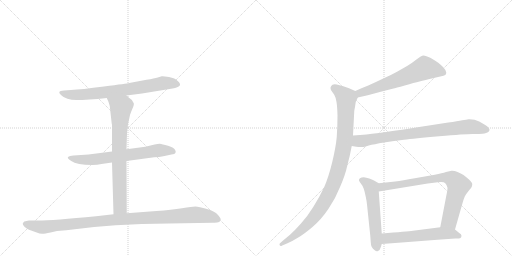
t = 0.00 s
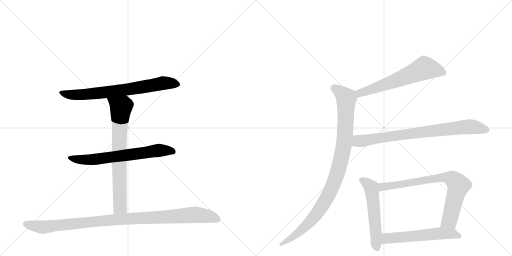
t = 1.79 s
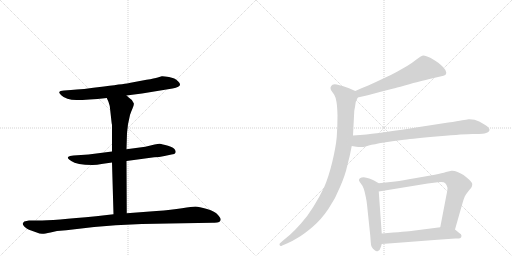
t = 3.59 s
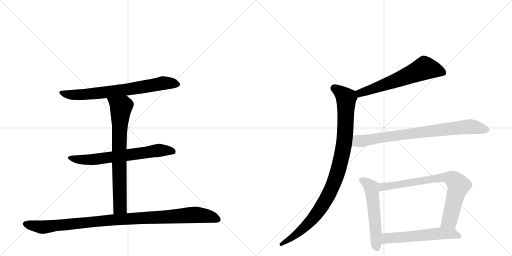
t = 5.38 s
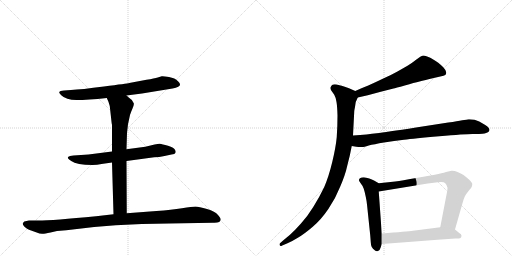
t = 7.17 s
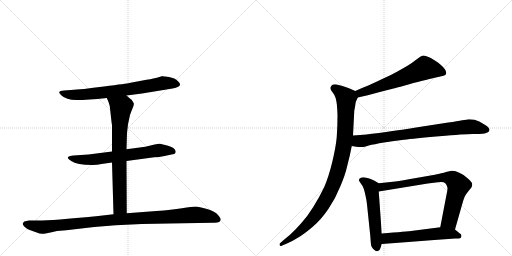
t = 8.97 s

The animated SVG that drew these frames (rendered in a browser with its animation timeline set to each time). Animation: 10 CSS @keyframes rules; one cycle of 8.97 s.

<svg version="1.1" viewBox="0 0 2048 1024" xmlns="http://www.w3.org/2000/svg">
  <g stroke="lightgray" stroke-dasharray="1,1" stroke-width="1" transform="scale(4, 4)">
    <line x1="0" y1="0" x2="256" y2="256"></line>
    <line x1="256" y1="0" x2="0" y2="256"></line>
    <line x1="128" y1="0" x2="128" y2="256"></line>
    <line x1="0" y1="128" x2="256" y2="128"></line>
    <line x1="256" y1="0" x2="512" y2="256"></line>
    <line x1="512" y1="0" x2="256" y2="256"></line>
    <line x1="384" y1="0" x2="384" y2="256"></line>
    <line x1="256" y1="128" x2="512" y2="128"></line>
  </g>
<g transform="scale(1, -1) translate(0, -850)">
   <style type="text/css">
    @keyframes keyframes0 {
      from {
       stroke: black;
       stroke-dashoffset: 723;
       stroke-width: 128;
       }
       70% {
       animation-timing-function: step-end;
       stroke: black;
       stroke-dashoffset: 0;
       stroke-width: 128;
       }
       to {
       stroke: black;
       stroke-width: 1024;
       }
       }
       #make-me-a-hanzi-animation-0 {
         animation: keyframes0 0.838379s both;
         animation-delay: 0.000000s;
         animation-timing-function: linear;
       }
    @keyframes keyframes1 {
      from {
       stroke: black;
       stroke-dashoffset: 675;
       stroke-width: 128;
       }
       69% {
       animation-timing-function: step-end;
       stroke: black;
       stroke-dashoffset: 0;
       stroke-width: 128;
       }
       to {
       stroke: black;
       stroke-width: 1024;
       }
       }
       #make-me-a-hanzi-animation-1 {
         animation: keyframes1 0.799316s both;
         animation-delay: 0.838379s;
         animation-timing-function: linear;
       }
    @keyframes keyframes2 {
      from {
       stroke: black;
       stroke-dashoffset: 742;
       stroke-width: 128;
       }
       71% {
       animation-timing-function: step-end;
       stroke: black;
       stroke-dashoffset: 0;
       stroke-width: 128;
       }
       to {
       stroke: black;
       stroke-width: 1024;
       }
       }
       #make-me-a-hanzi-animation-2 {
         animation: keyframes2 0.853841s both;
         animation-delay: 1.637695s;
         animation-timing-function: linear;
       }
    @keyframes keyframes3 {
      from {
       stroke: black;
       stroke-dashoffset: 1035;
       stroke-width: 128;
       }
       77% {
       animation-timing-function: step-end;
       stroke: black;
       stroke-dashoffset: 0;
       stroke-width: 128;
       }
       to {
       stroke: black;
       stroke-width: 1024;
       }
       }
       #make-me-a-hanzi-animation-3 {
         animation: keyframes3 1.092285s both;
         animation-delay: 2.491536s;
         animation-timing-function: linear;
       }
    @keyframes keyframes4 {
      from {
       stroke: black;
       stroke-dashoffset: 621;
       stroke-width: 128;
       }
       67% {
       animation-timing-function: step-end;
       stroke: black;
       stroke-dashoffset: 0;
       stroke-width: 128;
       }
       to {
       stroke: black;
       stroke-width: 1024;
       }
       }
       #make-me-a-hanzi-animation-4 {
         animation: keyframes4 0.755371s both;
         animation-delay: 3.583822s;
         animation-timing-function: linear;
       }
    @keyframes keyframes5 {
      from {
       stroke: black;
       stroke-dashoffset: 995;
       stroke-width: 128;
       }
       76% {
       animation-timing-function: step-end;
       stroke: black;
       stroke-dashoffset: 0;
       stroke-width: 128;
       }
       to {
       stroke: black;
       stroke-width: 1024;
       }
       }
       #make-me-a-hanzi-animation-5 {
         animation: keyframes5 1.059733s both;
         animation-delay: 4.339193s;
         animation-timing-function: linear;
       }
    @keyframes keyframes6 {
      from {
       stroke: black;
       stroke-dashoffset: 802;
       stroke-width: 128;
       }
       72% {
       animation-timing-function: step-end;
       stroke: black;
       stroke-dashoffset: 0;
       stroke-width: 128;
       }
       to {
       stroke: black;
       stroke-width: 1024;
       }
       }
       #make-me-a-hanzi-animation-6 {
         animation: keyframes6 0.902669s both;
         animation-delay: 5.398926s;
         animation-timing-function: linear;
       }
    @keyframes keyframes7 {
      from {
       stroke: black;
       stroke-dashoffset: 550;
       stroke-width: 128;
       }
       64% {
       animation-timing-function: step-end;
       stroke: black;
       stroke-dashoffset: 0;
       stroke-width: 128;
       }
       to {
       stroke: black;
       stroke-width: 1024;
       }
       }
       #make-me-a-hanzi-animation-7 {
         animation: keyframes7 0.697591s both;
         animation-delay: 6.301595s;
         animation-timing-function: linear;
       }
    @keyframes keyframes8 {
      from {
       stroke: black;
       stroke-dashoffset: 769;
       stroke-width: 128;
       }
       71% {
       animation-timing-function: step-end;
       stroke: black;
       stroke-dashoffset: 0;
       stroke-width: 128;
       }
       to {
       stroke: black;
       stroke-width: 1024;
       }
       }
       #make-me-a-hanzi-animation-8 {
         animation: keyframes8 0.875814s both;
         animation-delay: 6.999186s;
         animation-timing-function: linear;
       }
    @keyframes keyframes9 {
      from {
       stroke: black;
       stroke-dashoffset: 568;
       stroke-width: 128;
       }
       65% {
       animation-timing-function: step-end;
       stroke: black;
       stroke-dashoffset: 0;
       stroke-width: 128;
       }
       to {
       stroke: black;
       stroke-width: 1024;
       }
       }
       #make-me-a-hanzi-animation-9 {
         animation: keyframes9 0.712240s both;
         animation-delay: 7.875000s;
         animation-timing-function: linear;
       }
</style>
<path d="M 506 468 L 568 476 L 690 496 Q 736 504 712 525 Q 700 538 676 542 Q 652 546 647 545 L 631 540 Q 618 536 586 531 L 517 518 Q 509 516 416 504 Q 324 492 284 490 L 256 488 Q 239 487 237 481 Q 236 478 245 469 Q 264 450 306 450 Q 349 450 427 458 L 506 468 Z" fill="lightgray"></path> 
<path d="M 506 206 L 617 221 Q 636 221 658 226 L 686 232 Q 700 233 702 239 Q 704 245 701 249 Q 697 260 672 267 Q 648 274 639 275 Q 631 276 581 263 L 506 253 L 448 244 L 354 232 L 294 228 Q 277 227 272 222 Q 268 217 285 206 Q 306 190 370 190 Q 389 190 406 194 L 448 200 L 506 206 Z" fill="lightgray"></path> 
<path d="M 507 -3 L 506 206 L 506 253 L 508 318 L 512 353 L 520 390 Q 523 400 530 416 Q 537 432 535 437 Q 528 453 516 459 L 506 468 C 483 487 415 485 427 458 L 433 445 Q 436 437 439 426 L 445 372 Q 447 353 448 351 L 448 244 L 448 200 L 454 -7 C 455 -37 507 -33 507 -3 Z" fill="lightgray"></path> 
<path d="M 676 -44 L 851 -41 Q 883 -43 883 -27 Q 883 -24 872 -10 Q 861 4 828 14 Q 795 24 782 24 Q 769 24 728 17 Q 687 10 626 6 L 507 -3 L 454 -7 L 384 -15 Q 214 -32 151 -32 L 116 -32 Q 106 -33 97 -36 Q 93 -40 91 -44 Q 90 -49 99 -58 Q 109 -67 116 -69 L 144 -79 Q 162 -86 170 -85 Q 179 -85 202 -80 L 228 -74 L 265 -71 Q 455 -44 676 -44 Z" fill="lightgray"></path> 
<path d="M 1431 460 L 1471 469 L 1523 483 L 1574 496 Q 1581 498 1619 508 Q 1658 520 1678 524 Q 1699 530 1735 538 L 1761 544 Q 1777 548 1781 550 Q 1785 553 1785 560 Q 1785 568 1774 580 Q 1763 591 1753 599 Q 1743 606 1723 618 Q 1703 628 1694 628 Q 1685 627 1667 613 Q 1648 598 1630 587 L 1588 563 Q 1565 550 1531 535 Q 1498 519 1473 508 Q 1447 498 1421 486 C 1394 474 1402 453 1431 460 Z" fill="lightgray"></path> 
<path d="M 1421 486 L 1396 497 Q 1381 503 1370 506 Q 1358 510 1347 512 Q 1342 513 1339 513 Q 1333 513 1330 511 Q 1325 508 1323 502 Q 1322 500 1322 498 Q 1322 493 1325 488 L 1337 471 Q 1343 461 1346 442 Q 1349 424 1350 388 Q 1350 345 1347 302 Q 1343 260 1329 202 Q 1315 144 1297 102 Q 1277 60 1253 22 Q 1229 -17 1203 -45 Q 1179 -72 1160 -89 L 1130 -114 L 1120 -123 Q 1118 -125 1118 -127 Q 1118 -129 1119 -131 Q 1120 -134 1123 -134 Q 1125 -134 1129 -132 L 1150 -123 Q 1169 -115 1193 -100 Q 1217 -86 1251 -57 Q 1285 -28 1314 15 Q 1343 58 1361 104 Q 1381 150 1389 187 Q 1399 223 1407 266 L 1412 308 L 1417 405 Q 1417 408 1420 422 Q 1422 436 1423 442 Q 1425 447 1431 460 C 1438 478 1438 478 1421 486 Z" fill="lightgray"></path> 
<path d="M 1407 266 L 1425 263 Q 1434 262 1442 262 L 1449 262 Q 1455 262 1475 268 Q 1495 273 1536 280 Q 1577 286 1616 291 Q 1655 296 1757 305 Q 1859 314 1890 314 Q 1922 314 1930 315 Q 1938 316 1947 319 Q 1955 322 1957 327 Q 1958 329 1958 330 Q 1958 334 1955 338 Q 1951 344 1941 350 L 1917 364 Q 1899 373 1878 373 L 1874 373 Q 1867 372 1849 369 Q 1831 365 1793 360 L 1664 340 Q 1541 321 1507 317 Q 1472 312 1412 308 C 1382 306 1377 271 1407 266 Z" fill="lightgray"></path> 
<path d="M 1515 117 L 1496 128 Q 1488 133 1477 136 Q 1465 140 1455 141 Q 1445 141 1440 137 Q 1436 135 1436 130 L 1436 128 Q 1437 124 1444 115 Q 1451 107 1455 95 Q 1459 83 1463 63 Q 1467 44 1468 32 L 1481 -92 L 1483 -118 Q 1483 -128 1487 -138 Q 1491 -146 1499 -151 Q 1503 -155 1508 -155 Q 1510 -155 1512 -154 Q 1519 -153 1523 -139 L 1527 -126 L 1527 -84 L 1515 84 C 1513 114 1517 116 1515 117 Z" fill="lightgray"></path> 
<path d="M 1820 -68 L 1849 34 Q 1855 55 1859 64 Q 1864 74 1875 87 Q 1886 100 1887 103 Q 1889 108 1889 114 Q 1889 120 1876 132 Q 1863 144 1854 150 Q 1844 156 1830 162 Q 1819 167 1809 167 L 1806 167 Q 1800 166 1784 162 Q 1769 157 1739 151 L 1659 137 Q 1609 128 1581 124 L 1515 117 C 1485 114 1485 79 1515 84 L 1711 116 L 1751 121 Q 1758 122 1764 122 Q 1777 122 1781 117 Q 1787 111 1789 102 Q 1790 100 1790 97 Q 1790 87 1785 66 L 1761 -59 C 1755 -88 1812 -97 1820 -68 Z" fill="lightgray"></path> 
<path d="M 1527 -126 L 1633 -118 L 1737 -110 L 1821 -104 Q 1839 -104 1842 -102 Q 1845 -100 1846 -94 L 1846 -93 Q 1846 -87 1837 -82 L 1820 -68 C 1803 -54 1791 -55 1761 -59 L 1652 -73 Q 1629 -76 1527 -84 C 1497 -86 1497 -128 1527 -126 Z" fill="lightgray"></path> 
      <clipPath id="make-me-a-hanzi-clip-0">
      <path d="M 506 468 L 568 476 L 690 496 Q 736 504 712 525 Q 700 538 676 542 Q 652 546 647 545 L 631 540 Q 618 536 586 531 L 517 518 Q 509 516 416 504 Q 324 492 284 490 L 256 488 Q 239 487 237 481 Q 236 478 245 469 Q 264 450 306 450 Q 349 450 427 458 L 506 468 Z" fill="lightgray"></path>
      </clipPath>
      <path clip-path="url(#make-me-a-hanzi-clip-0)" d="M 245 477 L 282 470 L 364 474 L 511 492 L 643 516 L 708 514 " fill="none" id="make-me-a-hanzi-animation-0" stroke-dasharray="595 1190" stroke-linecap="round"></path>

      <clipPath id="make-me-a-hanzi-clip-1">
      <path d="M 506 206 L 617 221 Q 636 221 658 226 L 686 232 Q 700 233 702 239 Q 704 245 701 249 Q 697 260 672 267 Q 648 274 639 275 Q 631 276 581 263 L 506 253 L 448 244 L 354 232 L 294 228 Q 277 227 272 222 Q 268 217 285 206 Q 306 190 370 190 Q 389 190 406 194 L 448 200 L 506 206 Z" fill="lightgray"></path>
      </clipPath>
      <path clip-path="url(#make-me-a-hanzi-clip-1)" d="M 278 220 L 360 210 L 637 249 L 693 243 " fill="none" id="make-me-a-hanzi-animation-1" stroke-dasharray="547 1094" stroke-linecap="round"></path>

      <clipPath id="make-me-a-hanzi-clip-2">
      <path d="M 507 -3 L 506 206 L 506 253 L 508 318 L 512 353 L 520 390 Q 523 400 530 416 Q 537 432 535 437 Q 528 453 516 459 L 506 468 C 483 487 415 485 427 458 L 433 445 Q 436 437 439 426 L 445 372 Q 447 353 448 351 L 448 244 L 448 200 L 454 -7 C 455 -37 507 -33 507 -3 Z" fill="lightgray"></path>
      </clipPath>
      <path clip-path="url(#make-me-a-hanzi-clip-2)" d="M 436 454 L 484 421 L 477 298 L 480 22 L 460 1 " fill="none" id="make-me-a-hanzi-animation-2" stroke-dasharray="614 1228" stroke-linecap="round"></path>

      <clipPath id="make-me-a-hanzi-clip-3">
      <path d="M 676 -44 L 851 -41 Q 883 -43 883 -27 Q 883 -24 872 -10 Q 861 4 828 14 Q 795 24 782 24 Q 769 24 728 17 Q 687 10 626 6 L 507 -3 L 454 -7 L 384 -15 Q 214 -32 151 -32 L 116 -32 Q 106 -33 97 -36 Q 93 -40 91 -44 Q 90 -49 99 -58 Q 109 -67 116 -69 L 144 -79 Q 162 -86 170 -85 Q 179 -85 202 -80 L 228 -74 L 265 -71 Q 455 -44 676 -44 Z" fill="lightgray"></path>
      </clipPath>
      <path clip-path="url(#make-me-a-hanzi-clip-3)" d="M 100 -45 L 179 -58 L 449 -29 L 771 -9 L 839 -16 L 873 -28 " fill="none" id="make-me-a-hanzi-animation-3" stroke-dasharray="907 1814" stroke-linecap="round"></path>

      <clipPath id="make-me-a-hanzi-clip-4">
      <path d="M 1431 460 L 1471 469 L 1523 483 L 1574 496 Q 1581 498 1619 508 Q 1658 520 1678 524 Q 1699 530 1735 538 L 1761 544 Q 1777 548 1781 550 Q 1785 553 1785 560 Q 1785 568 1774 580 Q 1763 591 1753 599 Q 1743 606 1723 618 Q 1703 628 1694 628 Q 1685 627 1667 613 Q 1648 598 1630 587 L 1588 563 Q 1565 550 1531 535 Q 1498 519 1473 508 Q 1447 498 1421 486 C 1394 474 1402 453 1431 460 Z" fill="lightgray"></path>
      </clipPath>
      <path clip-path="url(#make-me-a-hanzi-clip-4)" d="M 1774 559 L 1698 578 L 1486 492 L 1441 478 L 1431 482 " fill="none" id="make-me-a-hanzi-animation-4" stroke-dasharray="493 986" stroke-linecap="round"></path>

      <clipPath id="make-me-a-hanzi-clip-5">
      <path d="M 1421 486 L 1396 497 Q 1381 503 1370 506 Q 1358 510 1347 512 Q 1342 513 1339 513 Q 1333 513 1330 511 Q 1325 508 1323 502 Q 1322 500 1322 498 Q 1322 493 1325 488 L 1337 471 Q 1343 461 1346 442 Q 1349 424 1350 388 Q 1350 345 1347 302 Q 1343 260 1329 202 Q 1315 144 1297 102 Q 1277 60 1253 22 Q 1229 -17 1203 -45 Q 1179 -72 1160 -89 L 1130 -114 L 1120 -123 Q 1118 -125 1118 -127 Q 1118 -129 1119 -131 Q 1120 -134 1123 -134 Q 1125 -134 1129 -132 L 1150 -123 Q 1169 -115 1193 -100 Q 1217 -86 1251 -57 Q 1285 -28 1314 15 Q 1343 58 1361 104 Q 1381 150 1389 187 Q 1399 223 1407 266 L 1412 308 L 1417 405 Q 1417 408 1420 422 Q 1422 436 1423 442 Q 1425 447 1431 460 C 1438 478 1438 478 1421 486 Z" fill="lightgray"></path>
      </clipPath>
      <path clip-path="url(#make-me-a-hanzi-clip-5)" d="M 1336 497 L 1385 457 L 1380 305 L 1367 225 L 1347 151 L 1309 60 L 1260 -14 L 1180 -92 L 1124 -128 " fill="none" id="make-me-a-hanzi-animation-5" stroke-dasharray="867 1734" stroke-linecap="round"></path>

      <clipPath id="make-me-a-hanzi-clip-6">
      <path d="M 1407 266 L 1425 263 Q 1434 262 1442 262 L 1449 262 Q 1455 262 1475 268 Q 1495 273 1536 280 Q 1577 286 1616 291 Q 1655 296 1757 305 Q 1859 314 1890 314 Q 1922 314 1930 315 Q 1938 316 1947 319 Q 1955 322 1957 327 Q 1958 329 1958 330 Q 1958 334 1955 338 Q 1951 344 1941 350 L 1917 364 Q 1899 373 1878 373 L 1874 373 Q 1867 372 1849 369 Q 1831 365 1793 360 L 1664 340 Q 1541 321 1507 317 Q 1472 312 1412 308 C 1382 306 1377 271 1407 266 Z" fill="lightgray"></path>
      </clipPath>
      <path clip-path="url(#make-me-a-hanzi-clip-6)" d="M 1413 272 L 1430 285 L 1849 341 L 1883 344 L 1949 331 " fill="none" id="make-me-a-hanzi-animation-6" stroke-dasharray="674 1348" stroke-linecap="round"></path>

      <clipPath id="make-me-a-hanzi-clip-7">
      <path d="M 1515 117 L 1496 128 Q 1488 133 1477 136 Q 1465 140 1455 141 Q 1445 141 1440 137 Q 1436 135 1436 130 L 1436 128 Q 1437 124 1444 115 Q 1451 107 1455 95 Q 1459 83 1463 63 Q 1467 44 1468 32 L 1481 -92 L 1483 -118 Q 1483 -128 1487 -138 Q 1491 -146 1499 -151 Q 1503 -155 1508 -155 Q 1510 -155 1512 -154 Q 1519 -153 1523 -139 L 1527 -126 L 1527 -84 L 1515 84 C 1513 114 1517 116 1515 117 Z" fill="lightgray"></path>
      </clipPath>
      <path clip-path="url(#make-me-a-hanzi-clip-7)" d="M 1446 129 L 1466 119 L 1485 99 L 1507 -144 " fill="none" id="make-me-a-hanzi-animation-7" stroke-dasharray="422 844" stroke-linecap="round"></path>

      <clipPath id="make-me-a-hanzi-clip-8">
      <path d="M 1820 -68 L 1849 34 Q 1855 55 1859 64 Q 1864 74 1875 87 Q 1886 100 1887 103 Q 1889 108 1889 114 Q 1889 120 1876 132 Q 1863 144 1854 150 Q 1844 156 1830 162 Q 1819 167 1809 167 L 1806 167 Q 1800 166 1784 162 Q 1769 157 1739 151 L 1659 137 Q 1609 128 1581 124 L 1515 117 C 1485 114 1485 79 1515 84 L 1711 116 L 1751 121 Q 1758 122 1764 122 Q 1777 122 1781 117 Q 1787 111 1789 102 Q 1790 100 1790 97 Q 1790 87 1785 66 L 1761 -59 C 1755 -88 1812 -97 1820 -68 Z" fill="lightgray"></path>
      </clipPath>
      <path clip-path="url(#make-me-a-hanzi-clip-8)" d="M 1522 90 L 1531 103 L 1681 127 L 1771 140 L 1808 135 L 1834 108 L 1798 -33 L 1770 -53 " fill="none" id="make-me-a-hanzi-animation-8" stroke-dasharray="641 1282" stroke-linecap="round"></path>

      <clipPath id="make-me-a-hanzi-clip-9">
      <path d="M 1527 -126 L 1633 -118 L 1737 -110 L 1821 -104 Q 1839 -104 1842 -102 Q 1845 -100 1846 -94 L 1846 -93 Q 1846 -87 1837 -82 L 1820 -68 C 1803 -54 1791 -55 1761 -59 L 1652 -73 Q 1629 -76 1527 -84 C 1497 -86 1497 -128 1527 -126 Z" fill="lightgray"></path>
      </clipPath>
      <path clip-path="url(#make-me-a-hanzi-clip-9)" d="M 1534 -119 L 1546 -105 L 1563 -102 L 1765 -83 L 1810 -85 L 1837 -94 " fill="none" id="make-me-a-hanzi-animation-9" stroke-dasharray="440 880" stroke-linecap="round"></path>

</g>
</svg>
